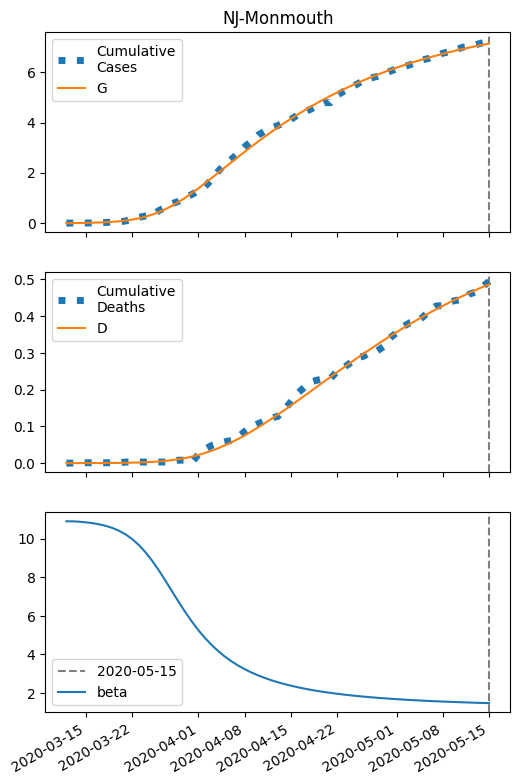

The data file committed next to this chart (first rows):
series, 2020-03-12, 2020-03-13, 2020-03-14, 2020-03-15, 2020-03-16, 2020-03-17, 2020-03-18, 2020-03-19, 2020-03-20, 2020-03-21, 2020-03-22, 2020-03-23, 2020-03-24, 2020-03-25, 2020-03-26, 2020-03-27, 2020-03-28, 2020-03-29, 2020-03-30, 2020-03-31, 2020-04-01, 2020-04-02, 2020-04-03
S, 26645, 26642, 26639, 26635, 26628, 26620, 26608, 26592, 26570, 26541, 26503, 26452, 26388, 26307, 26209, 26091, 25955, 25802, 25633, 25451, 25259, 25059, 24853
I, 5.0, 6.948, 9.648, 13.38, 18.54, 25.63, 35.34, 48.55, 66.39, 90.22, 121.6, 162.2, 213.7, 277.3, 353.7, 442.7, 543.2, 653, 769.6, 889.9, 1011, 1130, 1246
IH, 0.2, 0.2803, 0.3905, 0.5428, 0.7534, 1.044, 1.445, 1.994, 2.743, 3.758, 5.118, 6.92, 9.269, 12.27, 16.02, 20.59, 25.98, 32.16, 39.04, 46.47, 54.26, 62.24, 70.22
IN, 0.2, 0.3888, 0.6449, 0.9947, 1.474, 2.133, 3.039, 4.282, 5.984, 8.305, 11.45, 15.67, 21.28, 28.64, 38.13, 50.14, 65.04, 83.12, 104.6, 129.5, 157.8, 189.4, 224
D, 0.01, 0.02966, 0.05721, 0.09559, 0.1489, 0.223, 0.3256, 0.4676, 0.6635, 0.9331, 1.302, 1.805, 2.486, 3.396, 4.603, 6.177, 8.2, 10.75, 13.91, 17.75, 22.32, 27.65, 33.77
R, 0.0, 0.1112, 0.2732, 0.5046, 0.8317, 1.291, 1.933, 2.825, 4.062, 5.769, 8.113, 11.31, 15.65, 21.48, 29.22, 39.37, 52.47, 69.11, 89.85, 115.2, 145.7, 181.7, 223.4
G, 5.0, 7.348, 10.6, 15.11, 21.34, 29.91, 41.67, 57.71, 79.44, 108.6, 147.2, 197.5, 262, 342.7, 441.3, 558.6, 694.4, 847.7, 1017, 1198, 1391, 1591, 1797
H, 13323, 13323, 13323, 13323, 13323, 13323, 13323, 13323, 13323, 13323, 13323, 13323, 13323, 13323, 13323, 13323, 13323, 13323, 13323, 13323, 13323, 13323, 13323
beta, 10.91, 10.91, 10.88, 10.85, 10.81, 10.75, 10.67, 10.56, 10.41, 10.22, 9.975, 9.668, 9.294, 8.856, 8.362, 7.829, 7.277, 6.728, 6.2, 5.707, 5.256, 4.851, 4.491
